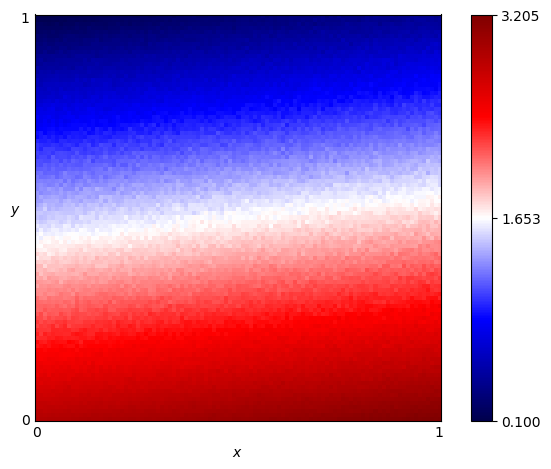

Data behind this chart, as committed beside it:
x, y, score
0.0, 0.0, 2.886
0.0, 0.01, 2.858
0.0, 0.02, 2.842
0.0, 0.03, 2.796
0.0, 0.04, 2.782
0.0, 0.05, 2.752
0.0, 0.06, 2.739
0.0, 0.07, 2.709
0.0, 0.08, 2.665
0.0, 0.09, 2.638
0.0, 0.1, 2.611
0.0, 0.11, 2.537
0.0, 0.12, 2.551
0.0, 0.13, 2.537
0.0, 0.14, 2.515
0.0, 0.15, 2.488
0.0, 0.16, 2.475
0.0, 0.17, 2.419
0.0, 0.18, 2.363
0.0, 0.19, 2.393
0.0, 0.2, 2.289
0.0, 0.21, 2.324
0.0, 0.22, 2.274
0.0, 0.23, 2.22
0.0, 0.24, 2.251
0.0, 0.25, 2.209
0.0, 0.26, 2.16
0.0, 0.27, 2.104
0.0, 0.28, 2.123
0.0, 0.29, 2.103
0.0, 0.3, 2.08
0.0, 0.31, 2.014
0.0, 0.32, 2.002
0.0, 0.33, 1.922
0.0, 0.34, 1.97
0.0, 0.35, 1.897
0.0, 0.36, 1.929
0.0, 0.37, 1.85
0.0, 0.38, 1.86
0.0, 0.39, 1.807
0.0, 0.4, 1.724
0.0, 0.41, 1.783
0.0, 0.42, 1.713
0.0, 0.43, 1.672
0.0, 0.44, 1.633
0.0, 0.45, 1.639
0.0, 0.46, 1.61
0.0, 0.47, 1.541
0.0, 0.48, 1.583
0.0, 0.49, 1.52
0.0, 0.5, 1.475
0.0, 0.51, 1.495
0.0, 0.52, 1.442
0.0, 0.53, 1.394
0.0, 0.54, 1.361
0.0, 0.55, 1.349
0.0, 0.56, 1.347
0.0, 0.57, 1.296
0.0, 0.58, 1.295
0.0, 0.59, 1.26
... 10,141 more rows
